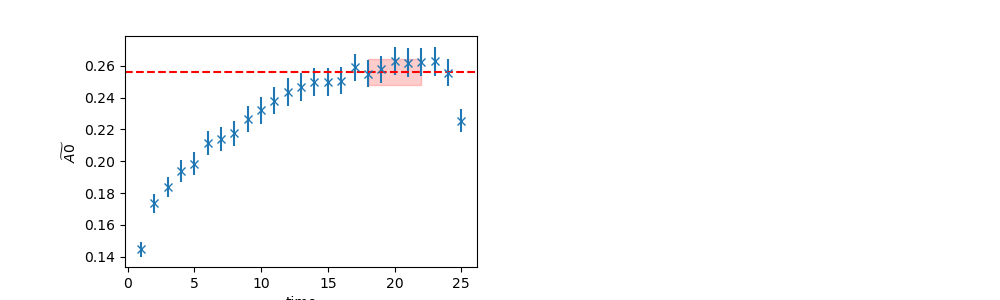

The file beside this chart, header and first rows:
	EffectiveMass	Error	RegUp	RegLow
0	0.2562	0.008354	23	18
